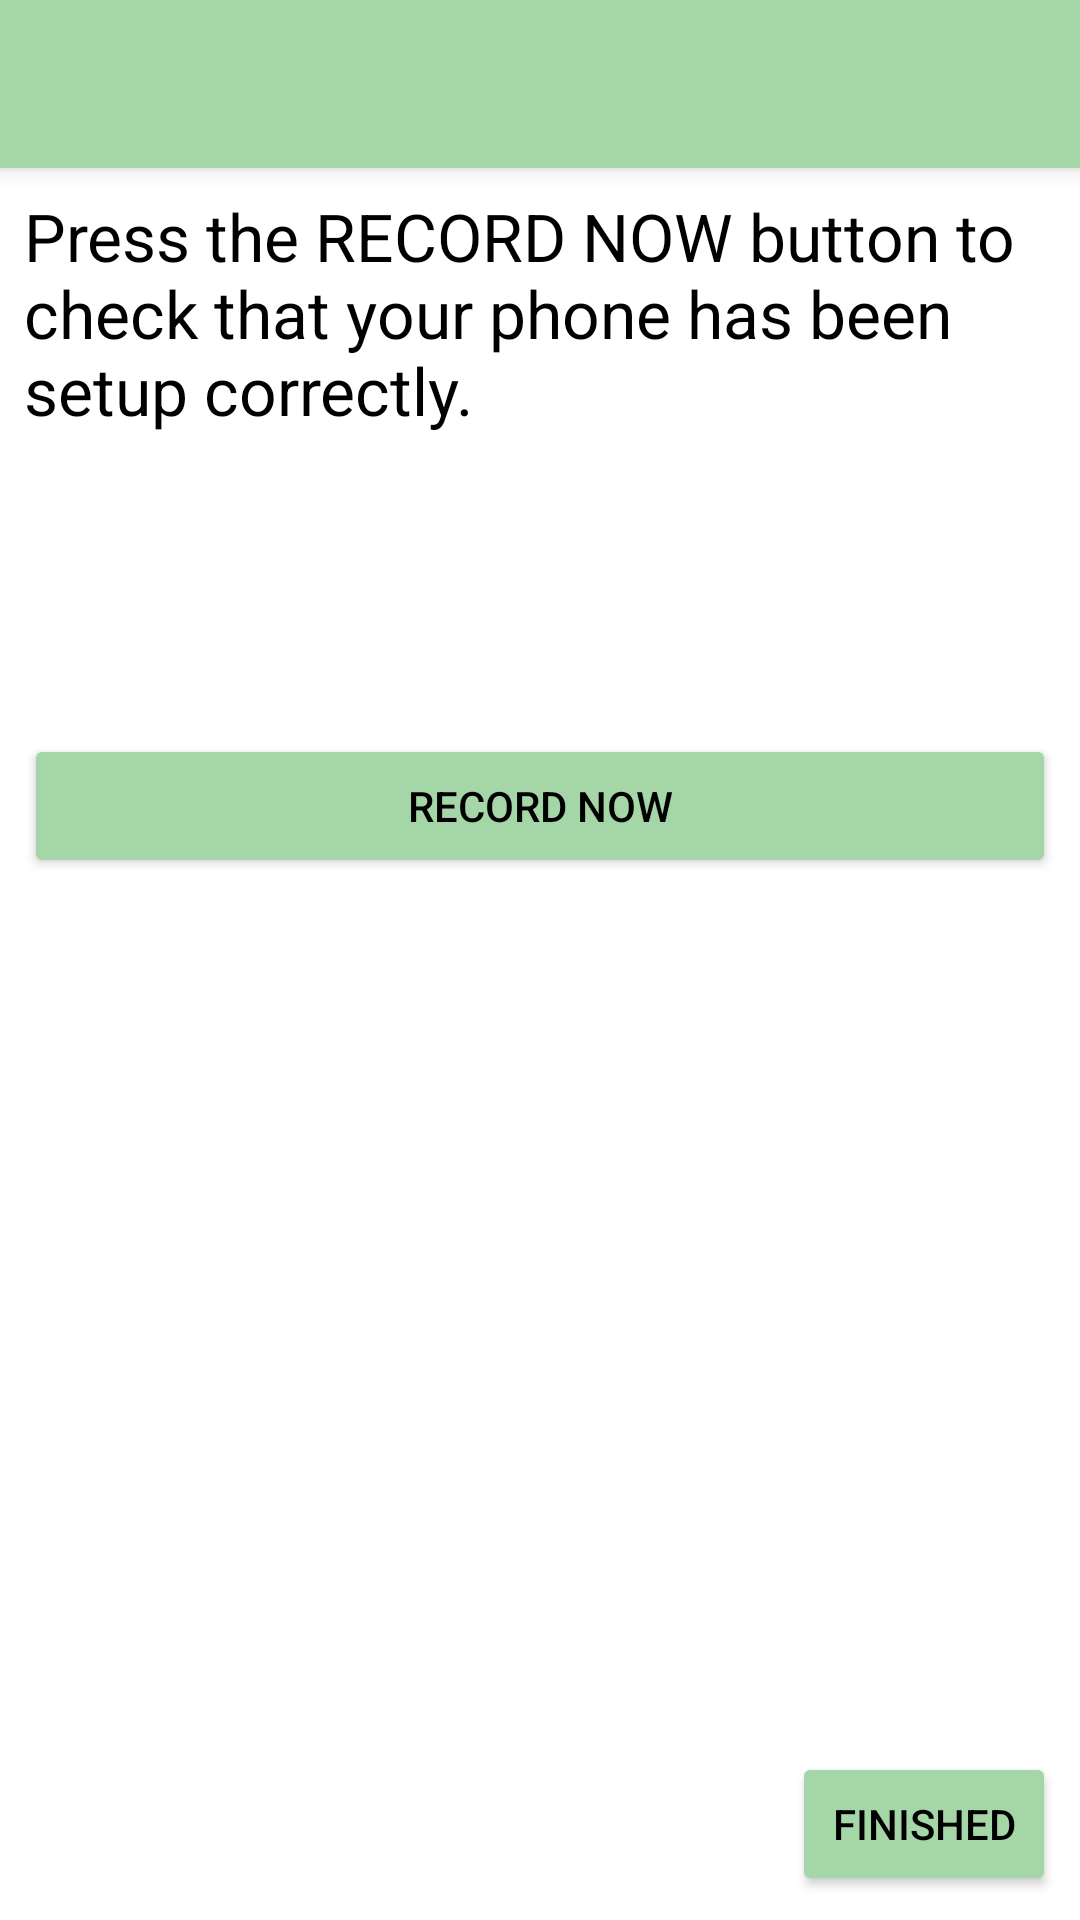

Produce the Android XML layout that renders to this screen, including the resource entries it uses.
<!-- AndroidManifest.xml: application theme AppTheme -->
<!-- res/layout/activity_test_record.xml -->
<?xml version="1.0" encoding="utf-8"?>
<android.support.constraint.ConstraintLayout xmlns:android="http://schemas.android.com/apk/res/android"
    xmlns:app="http://schemas.android.com/apk/res-auto"
    xmlns:tools="http://schemas.android.com/tools"
    android:layout_width="match_parent"
    android:layout_height="match_parent"
    tools:context="nz.org.cacophony.cacophonometer.TestRecordActivity"
    tools:layout_editor_absoluteY="25dp">

    <android.support.v7.widget.Toolbar
        android:id="@+id/my_toolbar"
        android:layout_width="match_parent"
        android:layout_height="?attr/actionBarSize"
        android:background="?attr/colorPrimary"
        android:elevation="4dp"
        android:theme="@style/ThemeOverlay.AppCompat.ActionBar"
        app:popupTheme="@style/ThemeOverlay.AppCompat.Light"/>


    <TextView
        android:id="@+id/textView4"
        android:layout_width="0dp"
        android:layout_height="wrap_content"
        android:layout_marginStart="8dp"
        android:layout_marginLeft="8dp"
        android:layout_marginTop="8dp"
        android:layout_marginEnd="8dp"
        android:layout_marginRight="8dp"
        android:text="Press the RECORD NOW button to check that your phone has been setup correctly."
        android:textAppearance="@style/TextAppearance.AppCompat.Large"
        app:layout_constraintEnd_toEndOf="parent"
        app:layout_constraintStart_toStartOf="parent"
        app:layout_constraintTop_toBottomOf="@+id/my_toolbar" />

    <Button
        android:id="@+id/btnRecordNow"
        style="@style/Widget.AppCompat.Button.Colored"
        android:layout_width="0dp"
        android:layout_height="wrap_content"
        android:layout_marginStart="8dp"
        android:layout_marginLeft="8dp"
        android:layout_marginTop="100dp"
        android:layout_marginEnd="8dp"
        android:layout_marginRight="8dp"
        android:onClick="recordNowButtonClicked"
        android:text="Record Now"
        android:textAppearance="@style/TextAppearance.AppCompat.Button"
        app:layout_constraintEnd_toEndOf="parent"
        app:layout_constraintHorizontal_bias="1.0"
        app:layout_constraintStart_toStartOf="parent"
        app:layout_constraintTop_toBottomOf="@+id/textView4" />

    <TextView
        android:id="@+id/tvMessages"
        android:layout_width="0dp"
        android:layout_height="wrap_content"
        android:layout_marginStart="8dp"
        android:layout_marginLeft="8dp"
        android:layout_marginTop="8dp"
        android:layout_marginEnd="8dp"
        android:layout_marginRight="8dp"
        android:textAppearance="@style/TextAppearance.AppCompat.Large"
        app:layout_constraintEnd_toEndOf="parent"
        app:layout_constraintHorizontal_bias="0.0"
        app:layout_constraintStart_toStartOf="parent"
        app:layout_constraintTop_toBottomOf="@+id/btnRecordNow" />

    <Button
        android:id="@+id/button13"
        style="@style/Widget.AppCompat.Button.Colored"
        android:layout_width="wrap_content"
        android:layout_height="wrap_content"
        android:layout_marginEnd="8dp"
        android:layout_marginRight="8dp"
        android:layout_marginBottom="8dp"
        android:onClick="next"
        android:text="Finished"
        app:layout_constraintBottom_toBottomOf="parent"
        app:layout_constraintEnd_toEndOf="parent" />



</android.support.constraint.ConstraintLayout>
<!-- resources referenced by this layout -->
<resources>
  <style name="AppTheme" parent="Theme.AppCompat.NoActionBar">
          <item name="colorPrimary">@color/colorPrimary</item>
          <item name="colorPrimaryDark">@color/colorPrimaryDark</item>
          <item name="colorAccent">@color/colorAccent</item>
  
          <item name="colorControlNormal">@color/colorControlNormal</item>
          <item name="colorControlActivated">@color/colorControlActivated</item>
          <item name="colorControlHighlight">@color/colorControlHighlight</item>
  
  
          <item name="android:windowBackground">@color/windowBackground</item>
  
  
          <item name="android:textColor">@color/textColor</item>
          <item name="android:textColorPrimary">@color/textColorPrimary</item>
  
          <item name="android:textColorSecondary">@color/textColorSecondary</item>
          <item name="android:colorForeground">@color/colorForeground</item>
          <item name="android:textColorHint">@color/textColorHint</item>
  
  
  
  
          <item name="colorSwitchThumbNormal">@color/colorSwitchThumbNormal</item>
          <item name="colorBackgroundFloating">@color/colorBackgroundFloating</item>
          <item name="colorButtonNormal">@color/colorButtonNormal</item>
          <item name="colorError">@color/colorError</item>
          <item name="textAppearanceListItem">@color/textAppearanceListItem</item>
          <item name="android:textColorTertiary">@color/textColorTertiary</item>
          <item name="android:textAppearance">@color/textAppearance</item>
  
          <item name="android:listDivider">@color/listDivider</item>
  
  
  
  
      </style>
  <color name="colorPrimary">#A5D6A7</color>
  <color name="colorPrimaryDark">#000000</color>
  <color name="colorAccent">#A5D6A7</color>
  <color name="colorControlNormal">#000000</color>
  <color name="colorControlActivated">#558B2F</color>
  <color name="colorControlHighlight">#A5D6A7</color>
  <color name="windowBackground">#FFFFFF</color>
  <color name="textColor">#000000</color>
  <color name="textColorPrimary">#000000</color>
  <color name="textColorSecondary">#000000</color>
  <color name="colorForeground">#000000</color>
  <color name="textColorHint">#000000</color>
  <color name="colorSwitchThumbNormal">#D50000</color>
  <color name="colorBackgroundFloating">#FFFFFF</color>
  <color name="colorButtonNormal">#DCEDC8</color>
  <color name="colorError">#00B8D4</color>
  <color name="textAppearanceListItem">#AEEA00</color>
  <color name="textColorTertiary">#AEEA00</color>
  <color name="textAppearance">#AEEA00</color>
  <color name="listDivider">#A5D6A7</color>
</resources>
